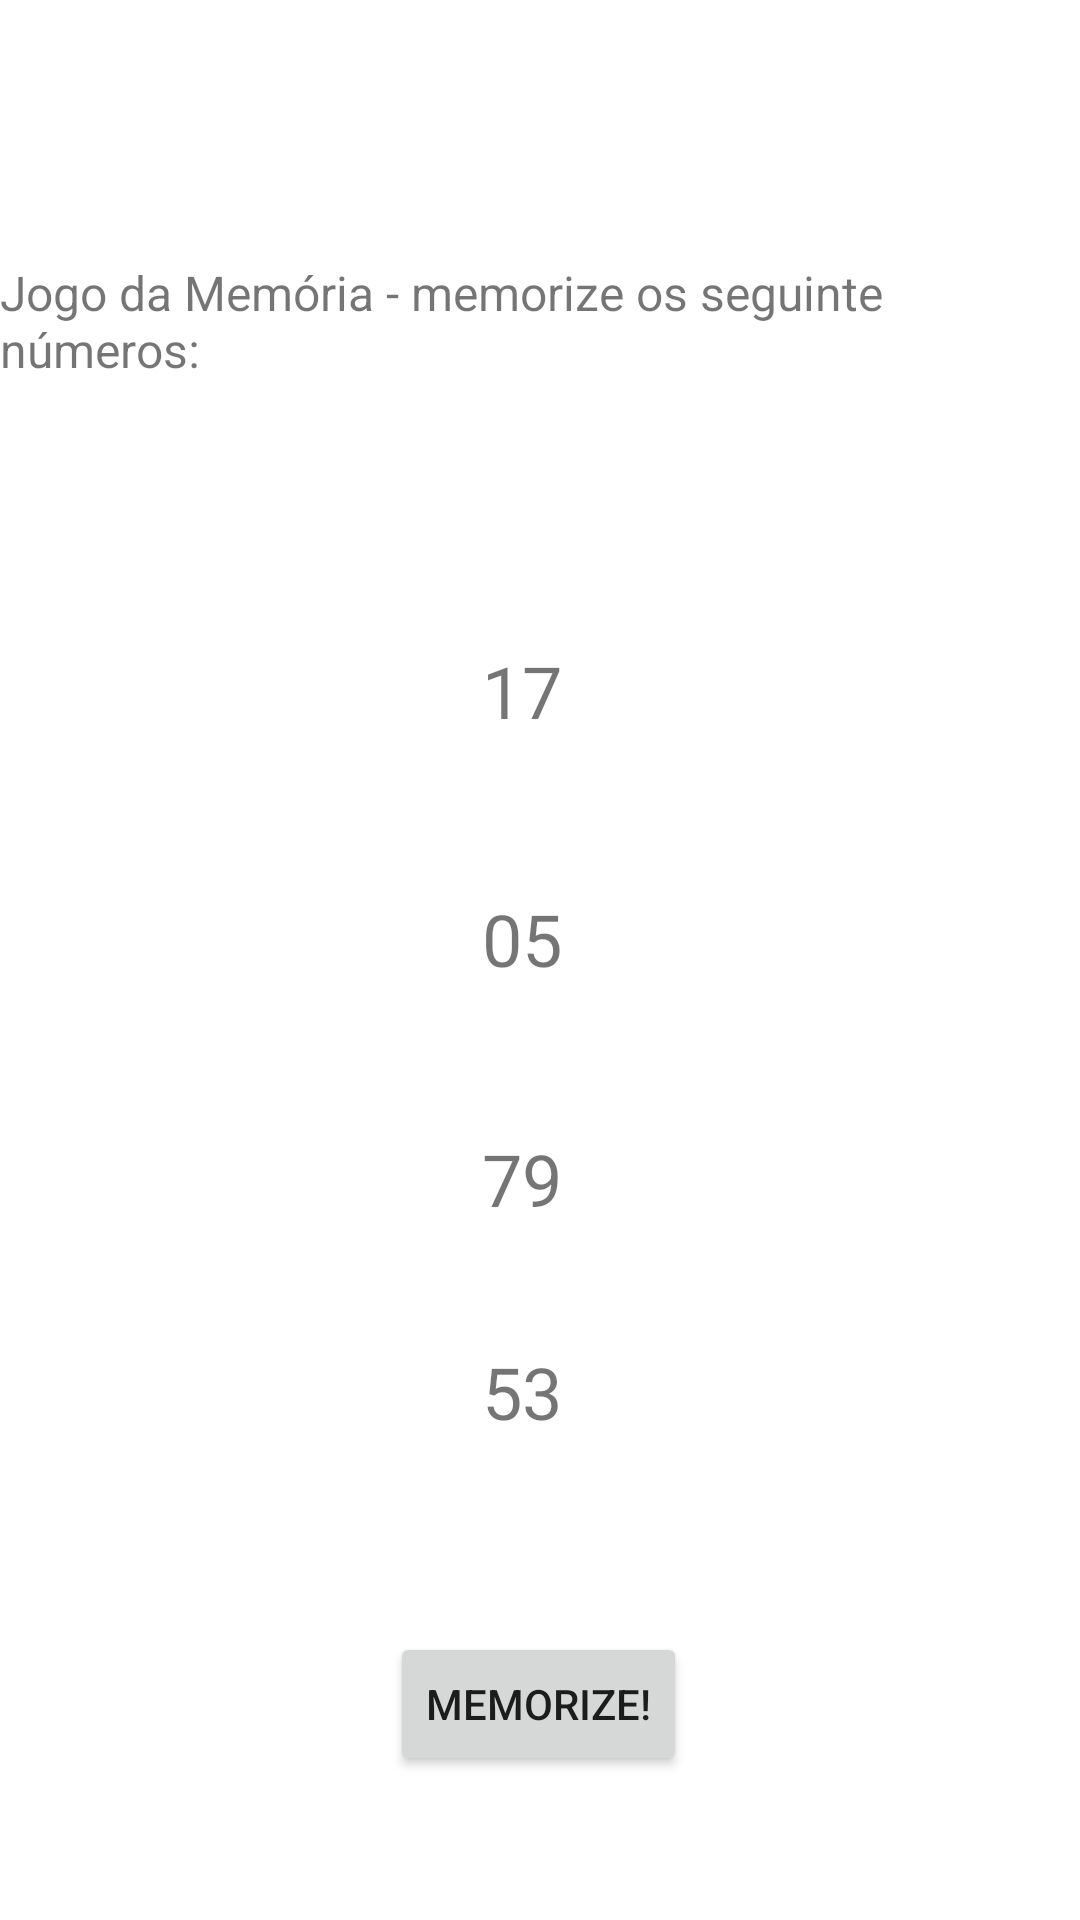

This screen was rendered from an Android layout file. Write that file and the resources it references.
<!-- AndroidManifest.xml: application theme Theme.Atividade4 -->
<!-- res/layout/activity_main.xml -->
<?xml version="1.0" encoding="utf-8"?>
<androidx.constraintlayout.widget.ConstraintLayout xmlns:android="http://schemas.android.com/apk/res/android"
    xmlns:app="http://schemas.android.com/apk/res-auto"
    xmlns:tools="http://schemas.android.com/tools"
    android:layout_width="match_parent"
    android:layout_height="match_parent"
    tools:context=".MainActivity">

    <TextView
        android:id="@+id/tvNumeros3"
        android:layout_width="59dp"
        android:layout_height="47dp"
        android:text="79"
        android:textSize="24sp"
        app:layout_constraintBottom_toBottomOf="parent"
        app:layout_constraintEnd_toEndOf="parent"
        app:layout_constraintHorizontal_bias="0.534"
        app:layout_constraintStart_toStartOf="parent"
        app:layout_constraintTop_toBottomOf="@+id/tvNumeros2"
        app:layout_constraintVertical_bias="0.133" />

    <TextView
        android:id="@+id/tvNumeros2"
        android:layout_width="59dp"
        android:layout_height="47dp"
        android:text="05"
        android:textSize="24sp"
        app:layout_constraintBottom_toBottomOf="parent"
        app:layout_constraintEnd_toEndOf="parent"
        app:layout_constraintHorizontal_bias="0.534"
        app:layout_constraintStart_toStartOf="parent"
        app:layout_constraintTop_toBottomOf="@+id/tvNumeros"
        app:layout_constraintVertical_bias="0.107" />

    <TextView
        android:id="@+id/tvNumeros"
        android:layout_width="59dp"
        android:layout_height="47dp"
        android:text="17"
        android:textSize="24sp"
        app:layout_constraintBottom_toBottomOf="parent"
        app:layout_constraintEnd_toEndOf="parent"
        app:layout_constraintHorizontal_bias="0.534"
        app:layout_constraintStart_toStartOf="parent"
        app:layout_constraintTop_toTopOf="parent"
        app:layout_constraintVertical_bias="0.361" />

    <TextView
        android:id="@+id/tvNumeros4"
        android:layout_width="59dp"
        android:layout_height="47dp"
        android:text="53"
        android:textSize="24sp"
        app:layout_constraintBottom_toBottomOf="parent"
        app:layout_constraintEnd_toEndOf="parent"
        app:layout_constraintHorizontal_bias="0.534"
        app:layout_constraintStart_toStartOf="parent"
        app:layout_constraintTop_toBottomOf="@+id/tvNumeros3"
        app:layout_constraintVertical_bias="0.142" />

    <Button
        android:id="@+id/btMemorize"
        android:layout_width="wrap_content"
        android:layout_height="wrap_content"
        android:text="MEMORIZE!"
        app:layout_constraintBottom_toBottomOf="parent"
        app:layout_constraintEnd_toEndOf="parent"
        app:layout_constraintHorizontal_bias="0.498"
        app:layout_constraintStart_toStartOf="parent"
        app:layout_constraintTop_toBottomOf="@+id/tvNumeros4"
        app:layout_constraintVertical_bias="0.507" />

    <TextView
        android:id="@+id/tvMemoria"
        android:layout_width="wrap_content"
        android:layout_height="wrap_content"
        android:text="Jogo da Memória - memorize os seguinte números:"
        android:textSize="16sp"
        app:layout_constraintBottom_toTopOf="@+id/tvNumeros"
        app:layout_constraintEnd_toEndOf="parent"
        app:layout_constraintStart_toStartOf="parent"
        app:layout_constraintTop_toTopOf="parent" />

</androidx.constraintlayout.widget.ConstraintLayout>
<!-- resources referenced by this layout -->
<resources>
  <style name="Theme.Atividade4" parent="Theme.MaterialComponents.DayNight.DarkActionBar">
          
          <item name="colorPrimary">@color/purple_500</item>
          <item name="colorPrimaryVariant">@color/purple_700</item>
          <item name="colorOnPrimary">@color/white</item>
          
          <item name="colorSecondary">@color/teal_200</item>
          <item name="colorSecondaryVariant">@color/teal_700</item>
          <item name="colorOnSecondary">@color/black</item>
          
          <item name="android:statusBarColor">?attr/colorPrimaryVariant</item>
          
      </style>
  <!-- not gathered from this repository: default colours our renderer supplied (Android Studio template values) -->
  <color name="purple_500">#FF6200EE</color>
  <color name="purple_700">#FF3700B3</color>
  <color name="teal_200">#FF03DAC5</color>
  <color name="teal_700">#FF018786</color>
  <color name="black">#FF000000</color>
  <color name="white">#FFFFFFFF</color>
</resources>
